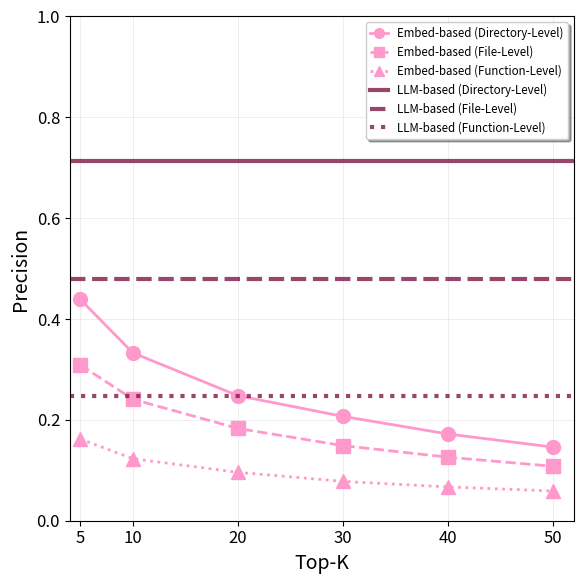
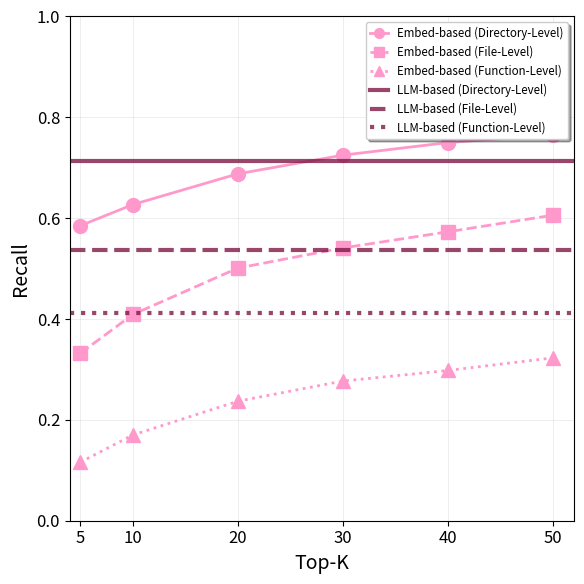
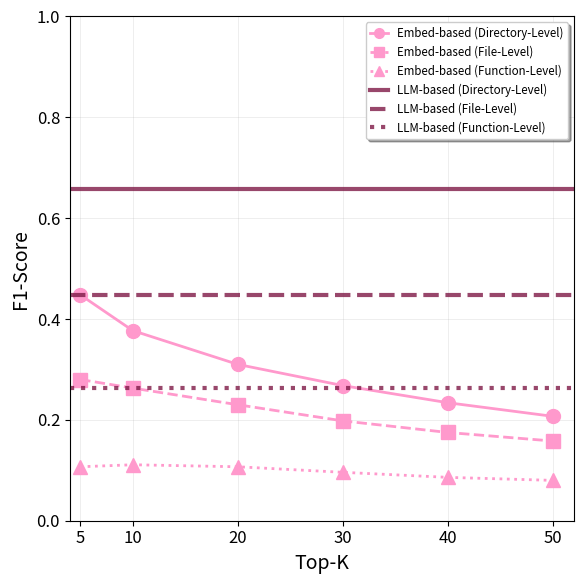

Recreate these plots in Python, in order.
import matplotlib.pyplot as plt
import numpy as np
import os

def parse_embedding_results():
    """Parse embedding-based evaluation results"""
    
    # Data from embedding_based/output/20250713_062003/evaluation_summary.md
    embedding_data = {
        'top_k': [5, 10, 20, 30, 40, 50],
        'file_embeddings': {
            'directory': {
                'precision': [0.311, 0.212, 0.149, 0.114, 0.096, 0.083],
                'recall': [0.502, 0.577, 0.664, 0.697, 0.729, 0.746],
                'f1': [0.338, 0.266, 0.208, 0.168, 0.146, 0.129]
            },
            'file': {
                'precision': [0.133, 0.099, 0.066, 0.052, 0.044, 0.039],
                'recall': [0.188, 0.257, 0.334, 0.388, 0.435, 0.465],
                'f1': [0.135, 0.122, 0.097, 0.081, 0.072, 0.065]
            }
        },
        'function_embeddings': {
            'directory': {
                'precision': [0.439, 0.333, 0.248, 0.207, 0.172, 0.146],
                'recall': [0.585, 0.627, 0.688, 0.725, 0.750, 0.765],
                'f1': [0.448, 0.377, 0.310, 0.268, 0.234, 0.207]
            },
            'file': {
                'precision': [0.309, 0.241, 0.183, 0.149, 0.126, 0.108],
                'recall': [0.332, 0.409, 0.501, 0.541, 0.573, 0.606],
                'f1': [0.280, 0.263, 0.230, 0.198, 0.175, 0.158]
            },
            'function': {
                'precision': [0.162, 0.123, 0.096, 0.078, 0.067, 0.059],
                'recall': [0.116, 0.170, 0.237, 0.277, 0.298, 0.323],
                'f1': [0.107, 0.111, 0.107, 0.096, 0.086, 0.080]
            }
        }
    }
    
    return embedding_data

def parse_llm_results():
    """Parse LLM-based evaluation results"""
    
    # Data from method_v6/function_level/output/20250712_163023/evaluation_summary.md
    llm_data = {
        'directory': {
            'precision': 0.713,
            'recall': 0.714,
            'f1': 0.657
        },
        'file': {
            'precision': 0.480,
            'recall': 0.537,
            'f1': 0.448
        },
        'function': {
            'precision': 0.248,
            'recall': 0.412,
            'f1': 0.264
        }
    }
    
    return llm_data

def create_comparison_graphs():
    """Create three comparison graphs for Precision, Recall, and F1"""
    
    embedding_data = parse_embedding_results()
    llm_data = parse_llm_results()
    top_k = embedding_data['top_k']
    
    # Set up the plotting style
    plt.rcParams.update({'font.size': 12, 'figure.figsize': (15, 5)})
    
    # Define colors and styles
    wine_red = "#7E1946"
    pink     = "#ff99cc"
    
    colors = {
        'func_emb': pink,           # Pink for embeddings
        'llm': wine_red             # Wine red for LLM
    }
    
    line_styles = {
        'directory': '-',
        'file': '--', 
        'function': ':'
    }
    
    metrics = ['precision', 'recall', 'f1']
    metric_titles = ['Precision', 'Recall', 'F1-Score']
    
    for i, (metric, title) in enumerate(zip(metrics, metric_titles)):
        fig, ax = plt.subplots(figsize=(6, 6))
        
        # Plot embedding-based results (Function embeddings only)
        if 'directory' in embedding_data['function_embeddings']:
            ax.plot(top_k, embedding_data['function_embeddings']['directory'][metric], 
                   color=colors['func_emb'], linestyle=line_styles['directory'], 
                   marker='o', linewidth=2, markersize=10,
                   label='Embed-based (Directory-Level)')
        
        if 'file' in embedding_data['function_embeddings']:
            ax.plot(top_k, embedding_data['function_embeddings']['file'][metric], 
                   color=colors['func_emb'], linestyle=line_styles['file'], 
                   marker='s', linewidth=2, markersize=10,
                   label='Embed-based (File-Level)')
        
        if 'function' in embedding_data['function_embeddings']:
            ax.plot(top_k, embedding_data['function_embeddings']['function'][metric], 
                   color=colors['func_emb'], linestyle=line_styles['function'], 
                   marker='^', linewidth=2, markersize=10,
                   label='Embed-based (Function-Level)')
        
        # Plot LLM-based results as horizontal lines
        ax.axhline(y=llm_data['directory'][metric], color=colors['llm'], 
                  linestyle=line_styles['directory'], linewidth=3, alpha=0.8,
                  label='LLM-based (Directory-Level)')
        
        ax.axhline(y=llm_data['file'][metric], color=colors['llm'], 
                  linestyle=line_styles['file'], linewidth=3, alpha=0.8,
                  label='LLM-based (File-Level)')
        
        ax.axhline(y=llm_data['function'][metric], color=colors['llm'], 
                  linestyle=line_styles['function'], linewidth=3, alpha=0.8,
                  label='LLM-based (Function-Level)')
        
        # Customize the plot
        ax.set_xlabel('Top-K', fontsize=14)
        ax.set_ylabel(title, fontsize=14)
        
        ax.set_xticks(top_k)
        ax.set_xlim(4, 52)
        ax.set_ylim(0, max(1.0, ax.get_ylim()[1] * 1.05))
        ax.grid(True, alpha=0.3, linestyle='-', linewidth=0.5)
        
        # Customize legend (inside the plot)
        # ax.legend(loc='upper right', fontsize=9, 
        #          frameon=True, fancybox=True, shadow=True)
        ax.legend(
            loc='upper right',
            fontsize='x-small',    # さらに小さいフォントサイズに
            markerscale=0.7,       # マーカーサイズを70%に縮小
            handlelength=1.5,      # 凡例内の線の長さを短く
            # labelspacing=0.3,      # 項目間の縦間隔を狭く
            # borderpad=0.2,         # 凡例と枠の余白を狭く
            frameon=True,
            fancybox=True,
            shadow=True
        )

        
        plt.tight_layout()
        
        # Save the plot
        output_dir = 'output'
        os.makedirs(output_dir, exist_ok=True)
        plt.savefig(f'{output_dir}/RQ1_{metric}_comparison.png', dpi=300, bbox_inches='tight')
        
        print(f"Saved {title} comparison graph to {output_dir}/RQ1_{metric}_comparison.png")
        
        plt.show()

def print_summary_statistics():
    """Print summary statistics for analysis"""
    
    embedding_data = parse_embedding_results()
    llm_data = parse_llm_results()
    
    print("="*60)
    print("PERFORMANCE COMPARISON SUMMARY")
    print("="*60)
    
    print("\n🔍 EMBEDDING-BASED LOCALIZATION (Variable Performance)")
    print("-" * 50)
    
    print("\nFunction Embeddings (Best Performing):")
    for level in ['directory', 'file', 'function']:
        if level in embedding_data['function_embeddings']:
            data = embedding_data['function_embeddings'][level]
            print(f"  {level.capitalize()}-Level:")
            print(f"    Top-5:  P={data['precision'][0]:.3f}, R={data['recall'][0]:.3f}, F1={data['f1'][0]:.3f}")
            print(f"    Top-50: P={data['precision'][-1]:.3f}, R={data['recall'][-1]:.3f}, F1={data['f1'][-1]:.3f}")
    
    print("\n🤖 LLM-BASED LOCALIZATION (Fixed Performance)")
    print("-" * 50)
    for level in ['directory', 'file', 'function']:
        data = llm_data[level]
        print(f"  {level.capitalize()}-Level: P={data['precision']:.3f}, R={data['recall']:.3f}, F1={data['f1']:.3f}")
    
    print("\n📊 KEY INSIGHTS:")
    print("-" * 50)
    print("1. LLM-based shows consistent high performance at directory/file levels")
    print("2. Function embeddings with high Top-K can match LLM recall performance")
    print("3. LLM-based provides balanced precision-recall, embeddings show precision-recall trade-off")
    print("4. Embedding-based allows tuning Top-K for specific precision/recall requirements")

if __name__ == "__main__":
    print("Creating RQ1 Performance Comparison Graphs...")
    create_comparison_graphs()
    print_summary_statistics()
